Image classification data set "dataset1" (billjcapps/VRScavengerHunt on GitHub). Class labels (9): DC Comics, Doctor Who, Firefly, lotr, shelf, Spider-Man, Star Wars, table, weapon.

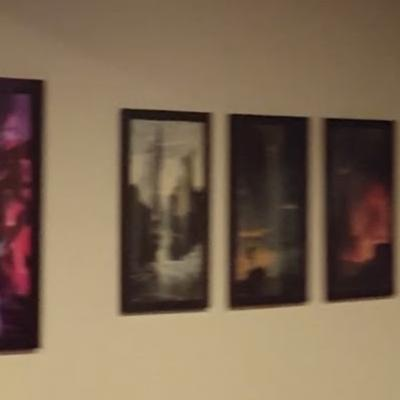
Label: lotr

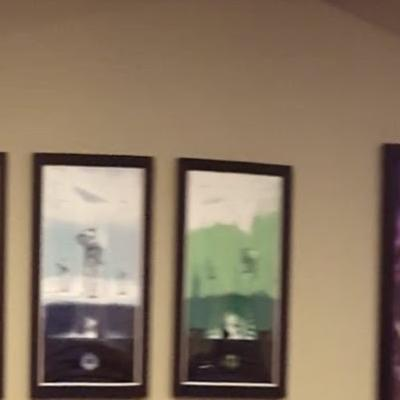
Label: Star Wars

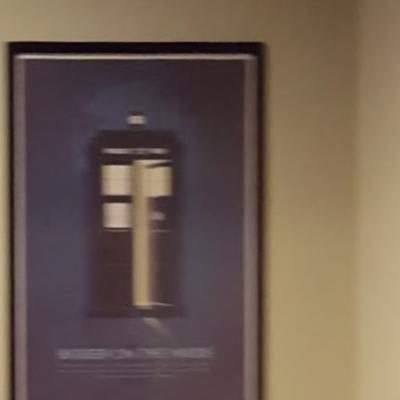
Label: Doctor Who

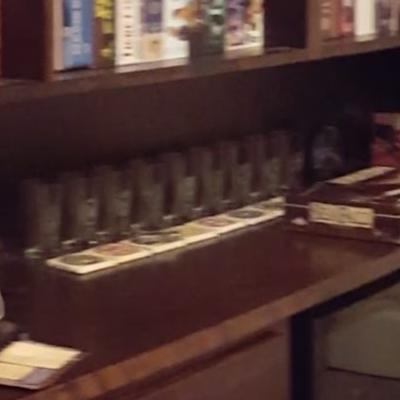
Label: shelf

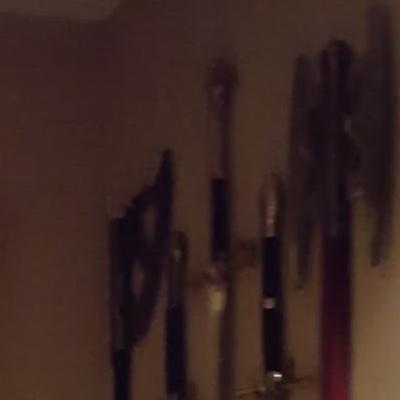
Label: weapon

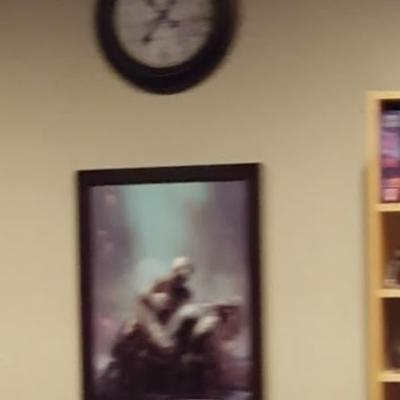
Label: Spider-Man
